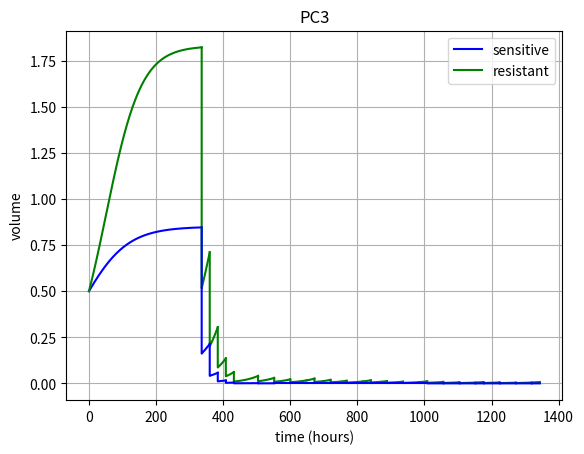

Here is the Python script that generated this plot:
# -*- coding: utf-8 -*-
"""
Created on Thu Aug 13 16:23:37 2020

[redacted]
"""


import math
import numpy as np
import matplotlib.pyplot as plt
from scipy.integrate import odeint


def tumor_PC3( y, t, cprolif_c, cprolif_r, cCapacity_c, cCapacity_r, lambda_c, lambda_r):
    Vc, Vr = y

    dVcdt = cprolif_c * Vc * (1 - (Vc/cCapacity_c) - (lambda_r*(Vr/cCapacity_c)))
    dVrdt = cprolif_r * Vr * (1 - (Vr/cCapacity_r) - (lambda_c*(Vc/cCapacity_r)))
    
    return dVcdt, dVrdt

# Given parameters
    
cprolif_c = 0.015; cprolif_r = 0.02;

cCapacity_c = 0.85; cCapacity_r = 2;

lambda_c = 0.2; lambda_r = 0;


def surviving_fraction( alpha, beta, dosage):
    
    sigma = math.exp( -alpha * dosage - beta * dosage * dosage )

    return sigma

t = np.linspace(0, 336, 337)

# Initial Conditions (1):
y0 = [0.5, 0.5] 

sol = odeint( tumor_PC3, y0, t, args = ( cprolif_c, cprolif_r, cCapacity_c, cCapacity_r, lambda_c, lambda_r) )

plt.title("PC3")
plt.figure(1)
plt.plot(t, sol[:, 0], 'b', label='sensitive')
plt.plot(t, sol[:, 1], 'g', label='resistant')
plt.xlabel('time (hours)')
plt.ylabel('volume')
plt.legend(loc='best')
plt.grid()

# Given Parameters:

tin = 336

a_res = 0.300
b_res = 0.0402

a_sen = 0.430
b_sen = 0.0407

area_res = 0
area_sen = 0

### Resistant Population ###

# Week 1

for dos_count in range (0, 12, 3):

    y0_ = sol[-1, :]
    y0 = y0_ * surviving_fraction(a_res, b_res, 3)
    t = np.linspace(tin, tin + 24, tin + 25)
    sol = odeint( tumor_PC3, y0, t, args = ( cprolif_c, cprolif_r, cCapacity_c, cCapacity_r, lambda_c, lambda_r) )
    t = np.append( tin, t )
    sol = np.append( [y0_], sol, 0 )        
    plt.plot(t, sol[:, 1], 'g', label = 'resistant')
    tin += 24

# Trapezoidal Rule: 
    
    if tin >= 361:
        long = sol[0, 1]
        area_res += 24/2 * (short + long)
    short = sol[1,1]

# First Friday:

y0_ = sol[-1, :]
y0 = y0_ * surviving_fraction(a_res, b_res, 4)
t = np.linspace(tin, tin + 72, tin + 73)
sol = odeint( tumor_PC3, y0, t, args = ( cprolif_c, cprolif_r, cCapacity_c, cCapacity_r, lambda_c, lambda_r) )

# First Weekend:

t = np.append( tin, t )
sol = np.append( [y0_], sol, 0 )        
plt.plot(t, sol[:, 1], 'g', label='resistant')
tin += 72

# Trapezoidal Rule: 

long = sol[0,1]
#the number below (24) might be 72 (due to "height" og the trapezoid - fix later)
area_res += 24/2 * (short + long)
short = sol[1,1]

# Weeks 2-6: 

tin = 504
x = 0

for tin in range (tin, 1344, 168):
   
    for tin in range (tin, tin + (5 * 24), 48):
        
        if tin == 1272:
            dos = 2
        else:
            dos = 3
            
        y0_ = sol[-1, :]
        y0 = y0_ * surviving_fraction(a_res, b_res, dos)
        t = np.linspace(tin, tin + 48, tin + 49)
        sol = odeint( tumor_PC3, y0, t, args = ( cprolif_c, cprolif_r, cCapacity_c, cCapacity_r, lambda_c, lambda_r) )
        t = np.append( tin, t )
        sol = np.append( [y0_], sol, 0 )        
        plt.plot(t, sol[:, 1], 'g', label='resistant')
        
# Big vs. Small Trapezoid:
        
        if tin == 504 + x:
            length = 72
        else:
            length = 48
        
        long = sol[0, 1]
        area_res += length/2 * (short + long)
        short = sol [1,1]
    
    t = np.linspace(tin + 48, tin + 72, tin + 73)
    sol = odeint( tumor_PC3, sol[-1,:], t, args = ( cprolif_c, cprolif_r, cCapacity_c, cCapacity_r, lambda_c, lambda_r) )
    plt.plot(t, sol[:, 1], 'g', label='resistant')
    x += 168

final_vol_res = sol[1344, 1]
area_res += 72/2 * (short + final_vol_res)

# Results:

print('Area under resistant tumor curve = ', area_res)
print('Final volume of resistant tumor = ', final_vol_res)

# Reset the graph:

tin = 336
t = np.linspace(0, 336, 337)

# Initial Conditions (2):
y0 = [0.5, 0.5] 
sol = odeint( tumor_PC3, y0, t, args = ( cprolif_c, cprolif_r, cCapacity_c, cCapacity_r, lambda_c, lambda_r) )

### Sensitive Population ###

# Week 1

for dos_count in range (0, 12, 3):

    y0_ = sol[-1, :]
    y0 = y0_ * surviving_fraction(a_sen, b_sen, 3)
    t = np.linspace(tin, tin + 24, tin + 25)
    sol = odeint( tumor_PC3, y0, t, args = ( cprolif_c, cprolif_r, cCapacity_c, cCapacity_r, lambda_c, lambda_r) )
    t = np.append( tin, t )
    sol = np.append( [y0_], sol, 0 )        
    plt.plot(t, sol[:, 0], 'b', label='sensitive')
    tin += 24

# Trapezoidal Rule: 
    
    if tin >= 361:
        long = sol[0, 0]
        area_sen += 24/2 * (short + long)
    short = sol[1,0]
    
# First Weekend:

y0_ = sol[-1, :]
y0 = y0_ * surviving_fraction(a_sen, b_sen, 4)
t = np.linspace(tin, tin + 72, tin + 73)
sol = odeint( tumor_PC3, y0, t, args = ( cprolif_c, cprolif_r, cCapacity_c, cCapacity_r, lambda_c, lambda_r) )
t = np.append( tin, t )
sol = np.append( [y0_], sol, 0 )        
plt.plot(t, sol[:, 0], 'b', label='sensitive')
tin += 72

# Trapezoidal Rule: 

long = sol[0,0]
area_sen += 24/2 * (short + long)
short = sol[1,0]

# Weeks 2-6: 

tin = 504
x = 0

for tin in range (tin, 1344, 168):
   
    for tin in range (tin, tin + (5 * 24), 48):

# **dosage = 2 on the last friday
        
        if tin == 1272:
            dos = 2
        else:
            dos = 3
            
        y0_ = sol[-1, :]
        y0 = y0_ * surviving_fraction(a_sen, b_sen, dos)
        t = np.linspace(tin, tin + 48, tin + 49)
        sol = odeint( tumor_PC3, y0, t, args = ( cprolif_c, cprolif_r, cCapacity_c, cCapacity_r, lambda_c, lambda_r) )
        t = np.append( tin, t )
        sol = np.append( [y0_], sol, 0 )        
        plt.plot(t, sol[:, 0], 'b', label='sensitive')   
        
# Big vs. Small Trapezoid:
    
        if tin == 504 + x:
            length = 72
        else:
            length = 48
        
        long = sol[0, 0]
        area_sen += length/2 * (short + long)
        short = sol [1,0]
    
    t = np.linspace(tin + 48, tin + 72, tin + 73)
    sol = odeint( tumor_PC3, sol[-1, :], t, args = ( cprolif_c, cprolif_r, cCapacity_c, cCapacity_r, lambda_c, lambda_r) )
    plt.plot(t, sol[:, 0], 'b', label='sensitive')
    x += 168

final_vol_sen = sol[1344, 0]
area_sen += 72/2 * (short + final_vol_sen)

# Results:

print('Area under sensitive curve = ', area_sen)
print('Final volume of sensitive tumor = ', final_vol_sen)





